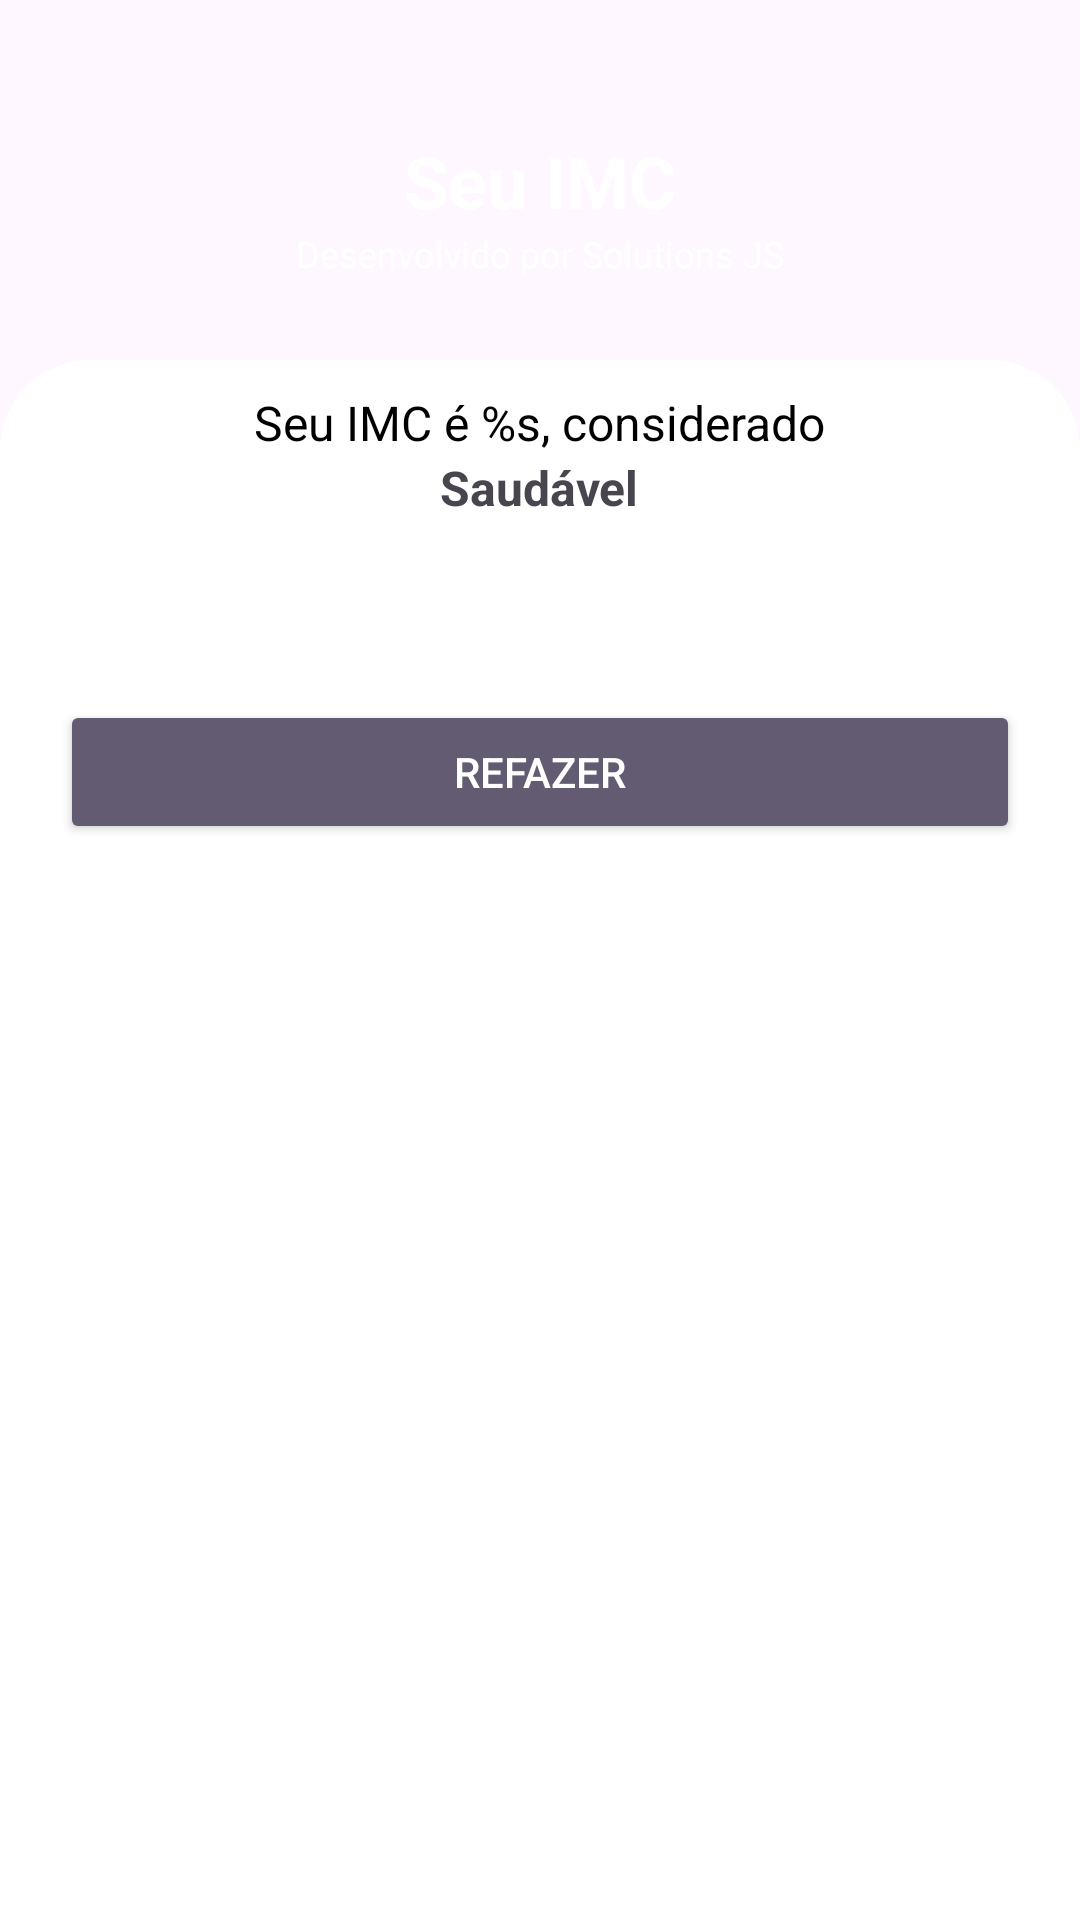

Produce the Android XML layout that renders to this screen, including the resource entries it uses.
<!-- AndroidManifest.xml: application theme Theme.IMCADS -->
<!-- res/layout/activity_result.xml -->
<?xml version="1.0" encoding="utf-8"?>
<androidx.constraintlayout.widget.ConstraintLayout xmlns:android="http://schemas.android.com/apk/res/android"
    xmlns:app="http://schemas.android.com/apk/res-auto"
    xmlns:tools="http://schemas.android.com/tools"
    android:layout_width="match_parent"
    android:layout_height="match_parent"
    android:background="@color/orange"
    tools:context=".ResultActivity">

    <TextView
        android:id="@+id/imc_title_text"
        android:layout_width="wrap_content"
        android:layout_height="wrap_content"
        android:text="Seu IMC"
        android:textColor="@color/white"
        android:textSize="24sp"
        android:textStyle="bold"
        app:layout_constraintBottom_toTopOf="@id/linear_layout"
        app:layout_constraintEnd_toEndOf="parent"
        app:layout_constraintStart_toStartOf="parent"
        app:layout_constraintTop_toTopOf="parent" />

    <TextView
        android:id="@+id/creator_text"
        android:layout_width="wrap_content"
        android:layout_height="wrap_content"
        android:text="Desenvolvido por Solutions JS"
        android:textColor="@color/white"
        android:textSize="12sp"
        android:textStyle="normal"
        app:layout_constraintEnd_toEndOf="parent"
        app:layout_constraintStart_toStartOf="parent"
        app:layout_constraintTop_toBottomOf="@id/imc_title_text" />

    <LinearLayout
        android:id="@+id/linear_layout"
        android:layout_width="match_parent"
        android:layout_height="520dp"
        android:background="@drawable/shape"
        android:orientation="vertical"
        app:layout_constraintBottom_toBottomOf="parent"
        app:layout_constraintEnd_toEndOf="parent"
        app:layout_constraintStart_toStartOf="parent">

        <LinearLayout
            android:layout_width="match_parent"
            android:layout_height="wrap_content"
            android:layout_marginVertical="10dp"
            android:gravity="center"
            android:orientation="vertical">

            <TextView
                android:id="@+id/imc_result_text"
                android:layout_width="wrap_content"
                android:layout_height="wrap_content"
                android:text="Seu IMC é %s, considerado"
                android:textColor="@color/black"
                android:textSize="16sp" />

            <TextView
                android:id="@+id/imc_tag_text"
                android:layout_width="wrap_content"
                android:layout_height="wrap_content"
                android:text="Saudável"
                android:textColor="@color/orange"
                android:textSize="16sp"
                android:textStyle="bold" />

        </LinearLayout>



        <com.google.android.material.button.MaterialButton
            android:id="@+id/back_button"
            style="@style/orange_button"
            android:layout_width="match_parent"
            android:layout_height="wrap_content"
            android:layout_marginHorizontal="20dp"
            android:layout_marginTop="50dp"
            android:text="Refazer" />

    </LinearLayout>
</androidx.constraintlayout.widget.ConstraintLayout>
<!-- resources referenced by this layout -->
<resources>
  <!-- drawable shape (drawable) -->
  <?xml version="1.0" encoding="utf-8"?>
  <shape xmlns:android="http://schemas.android.com/apk/res/android">
  
      <solid android:color="@color/white"/>
      <corners
          android:topLeftRadius="30dp"
          android:topRightRadius="30dp"/>
  
  </shape>
  <style name="orange_button" parent="Widget.AppCompat.Button.Colored">
          <item name="backgroundTint">@color/orange</item>
      </style>
  <style name="Theme.IMCADS" parent="Base.Theme.IMCADS" />
  <style name="Base.Theme.IMCADS" parent="Theme.Material3.DayNight.NoActionBar">
          
          
      </style>
  <!-- not gathered from this repository: default colours our renderer supplied (Android Studio template values) -->
  <color name="black">#FF000000</color>
  <color name="white">#FFFFFFFF</color>
</resources>
